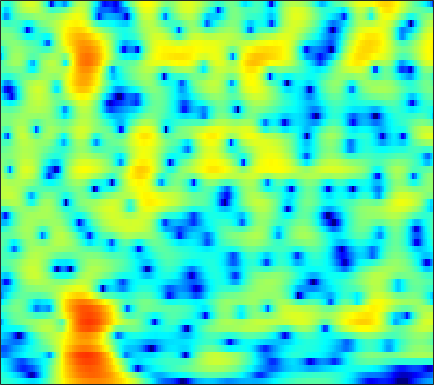

The data file committed next to this chart (first rows):
-4.2744, -4.351, -4.4669, -4.6333, -4.8058, -5.0985, -5.4569, -5.7613, -6.2087, -6.7016, -7.2202, -7.595, -8.0503, -8.41, -8.5767, -8.5886, -8.2877, -7.8132, -6.8716, -5.6224, -4.1843, -3.0427, -1.4988, 0.015555
-4.68, -4.97, -5.447, -6.022, -6.518, -7.278, -8.19, -8.987, -10.21, -11.66, -13.4, -15.01, -17.78, -21.68, -25.05, -23.53, -18.25, -15.08, -11.69, -8.886, -6.441, -4.766, -2.694, -0.7692
-6.112, -6.751, -7.753, -8.94, -9.961, -11.51, -13.26, -14.69, -16.58, -18.05, -18.73, -18.67, -18.09, -17.16, -16.33, -15.01, -13.44, -12.12, -10.21, -8.24, -6.256, -4.779, -2.847, -0.9694
-6.83, -7.53, -8.494, -9.525, -10.37, -11.61, -13, -14.12, -15.57, -16.62, -16.64, -15.84, -14.37, -12.99, -12.07, -10.96, -9.949, -9.245, -8.347, -7.447, -6.458, -5.58, -4.153, -2.432
-13.66, -14.53, -14.26, -13.08, -12.11, -10.98, -10.05, -9.468, -8.778, -8.132, -7.491, -6.997, -6.382, -5.913, -5.649, -5.371, -5.235, -5.289, -5.659, -6.521, -8.132, -10.05, -13.27, -11.52
-15.74, -16.24, -15.89, -14.88, -14.01, -12.92, -11.91, -11.2, -10.29, -9.42, -8.562, -7.927, -7.115, -6.371, -5.83, -5.087, -4.379, -3.904, -3.329, -2.781, -2.209, -1.73, -0.9819, -0.06835
-11.27, -11.82, -12.5, -13.12, -13.57, -14.11, -14.5, -14.63, -14.4, -13.61, -12.36, -11.26, -9.72, -8.225, -7.133, -5.742, -4.496, -3.668, -2.659, -1.718, -0.8277, -0.1841, 0.6582, 1.501
-9.14, -9.7, -10.53, -11.54, -12.51, -14.26, -16.94, -20.1, -26.59, -22.8, -16.37, -13.15, -9.961, -7.501, -5.968, -4.239, -2.866, -2.003, -0.9984, -0.1307, 0.6092, 1.092, 1.665, 2.189
-7.717, -7.502, -7.169, -6.907, -6.785, -6.698, -6.648, -6.541, -6.204, -5.601, -4.713, -3.906, -2.738, -1.575, -0.741, 0.2312, 1.01, 1.524, 2.136, 2.611, 2.914, 3.03, 3.021, 2.794
-12.19, -9.292, -6.755, -5.027, -4.053, -3.053, -2.279, -1.805, -1.279, -0.8289, -0.4151, -0.1214, 0.2574, 0.5953, 0.8185, 1.061, 1.279, 1.493, 1.784, 2.001, 2.142, 2.196, 2.167, 1.937
-6.135, -5.39, -4.344, -3.361, -2.7, -1.96, -1.397, -1.097, -0.8746, -0.8239, -0.937, -1.137, -1.541, -2.081, -2.534, -3.099, -3.427, -3.492, -3.5, -3.402, -3.084, -2.71, -2.059, -1.234
-3.865, -3.392, -2.698, -1.968, -1.46, -0.8991, -0.5091, -0.3611, -0.3823, -0.6785, -1.331, -2.107, -3.595, -5.703, -7.816, -11.38, -14.49, -14.34, -12.59, -11.53, -11.65, -12.54, -13.09, -9.71
-8.254, -6.931, -5.29, -3.881, -3.007, -2.064, -1.385, -1.043, -0.8158, -0.9088, -1.344, -1.907, -3.009, -4.535, -5.965, -7.938, -8.973, -9.054, -8.928, -8.318, -8.038, -8.024, -7.487, -5.79
-13.66, -11.47, -9.149, -7.306, -6.159, -4.856, -3.767, -3.097, -2.393, -1.921, -1.645, -1.556, -1.598, -1.775, -1.94, -2.148, -2.304, -2.428, -2.369, -2.06, -1.752, -1.437, -0.8438, -0.0567
-11.96, -11.67, -10.96, -9.892, -8.874, -7.35, -5.797, -4.713, -3.428, -2.346, -1.462, -0.9397, -0.4079, -0.02351, 0.1968, 0.3946, 0.4884, 0.5586, 0.7211, 0.7923, 0.8564, 0.9594, 1.122, 1.351
-13.44, -15.9, -20.31, -19.16, -14.84, -10.29, -7.014, -5.091, -3.04, -1.417, -0.1522, 0.597, 1.386, 1.964, 2.264, 2.52, 2.647, 2.671, 2.542, 2.281, 2.002, 1.747, 1.365, 0.9702
-8.601, -9.41, -10.01, -9.438, -8.198, -6.062, -3.942, -2.507, -0.8494, 0.5424, 1.654, 2.337, 3.056, 3.558, 3.787, 3.918, 3.86, 3.66, 3.157, 2.525, 1.638, 0.7816, -0.5312, -2.031
-4.375, -4.161, -3.781, -3.254, -2.729, -1.889, -0.9552, -0.2276, 0.7216, 1.601, 2.365, 2.865, 3.394, 3.748, 3.897, 3.915, 3.695, 3.352, 2.715, 1.776, 0.3394, -1.031, -3.379, -6.682
-3.096, -2.779, -2.424, -2.068, -1.773, -1.322, -0.7862, -0.3257, 0.3477, 1.039, 1.729, 2.197, 2.721, 3.104, 3.292, 3.375, 3.246, 3.03, 2.536, 1.692, 0.677, -0.279, -1.849, -3.628
-2.732, -2.815, -3.067, -3.396, -3.65, -3.854, -3.707, -3.309, -2.434, -1.348, -0.2257, 0.5301, 1.387, 2.053, 2.406, 2.693, 2.805, 2.778, 2.525, 2.183, 1.781, 1.341, 0.7051, 0.0633
-2.494, -3.109, -4.278, -6.064, -7.984, -11.68, -15.42, -13.37, -8.494, -4.951, -2.506, -1.165, 0.1675, 1.081, 1.529, 1.889, 2.045, 2.032, 1.974, 1.962, 1.805, 1.753, 1.726, 1.676
-1.764, -2.249, -3.122, -4.317, -5.374, -6.86, -7.548, -6.968, -5.128, -3.088, -1.4, -0.4292, 0.4979, 0.9763, 1.096, 0.9689, 0.5254, 0.08314, -0.3867, -0.7104, -0.6441, -0.1681, 0.6065, 1.358
-2.107, -1.989, -1.899, -1.81, -1.735, -1.556, -1.193, -0.8034, -0.1626, 0.5224, 1.106, 1.454, 1.668, 1.511, 1.122, 0.1209, -1.608, -3.526, -7.809, -14.62, -10.58, -6.084, -2.465, -0.1012
-5.389, -4.842, -4.134, -3.37, -2.759, -1.842, -0.9376, -0.29, 0.5052, 1.172, 1.679, 1.921, 2.009, 1.856, 1.508, 0.7383, -0.3636, -1.471, -2.844, -3.837, -3.484, -2.446, -0.9604, 0.3313
-10.36, -10.77, -10.59, -9.116, -7.452, -5.157, -3.205, -1.98, -0.6608, 0.3403, 1.089, 1.459, 1.758, 1.879, 1.841, 1.685, 1.431, 1.22, 1.037, 0.7538, 0.9331, 0.9817, 1.164, 1.356
-12.01, -15.18, -19.61, -14.14, -10.02, -6.24, -3.684, -2.253, -0.8405, 0.1468, 0.8218, 1.157, 1.491, 1.657, 1.76, 1.853, 1.904, 1.97, 1.968, 2.053, 2.066, 1.973, 1.889, 1.684
-3.918, -4.027, -3.848, -3.238, -2.509, -1.456, -0.4888, 0.08876, 0.6261, 0.8971, 0.8886, 0.8032, 0.5968, 0.4365, 0.4175, 0.5612, 0.9116, 1.213, 1.597, 2.042, 2.064, 2.169, 1.996, 1.581
1.238, 1.499, 1.805, 2.098, 2.299, 2.458, 2.5, 2.384, 1.994, 1.267, 0.146, -1.023, -3.042, -5.104, -6.018, -5.222, -3.194, -1.801, -0.1997, 0.7012, 1.379, 1.6, 1.521, 1.113
2.895, 3.173, 3.423, 3.56, 3.567, 3.455, 3.164, 2.793, 2.059, 0.9565, -0.615, -2.265, -5.235, -9.284, -11.67, -9.601, -6.035, -4.121, -2.213, -1.338, -0.4347, -0.3181, -0.2619, -0.4789
2.954, 3.074, 3.152, 3.139, 3.074, 2.951, 2.711, 2.468, 2.003, 1.352, 0.4989, -0.19, -1.218, -2.096, -2.594, -2.87, -2.877, -2.776, -2.662, -2.627, -2.656, -2.848, -2.886, -2.995
2.869, 2.669, 2.377, 2.13, 2.042, 2.022, 2.125, 2.221, 2.306, 2.285, 2.126, 1.893, 1.471, 0.9115, 0.4417, -0.2851, -1.127, -1.83, -3.025, -3.991, -5.581, -6.097, -6.921, -7.062
2.465, 1.509, 0.009623, -1.336, -1.769, -1.19, 0.2398, 1.332, 2.553, 3.41, 3.906, 4.015, 3.925, 3.489, 2.978, 1.96, 0.6082, -0.7394, -2.873, -6.239, -9.733, -14.19, -18.59, -16.53
1.393, -0.1773, -3.378, -9.106, -14.99, -7.927, -2.447, 0.05394, 2.307, 3.734, 4.581, 4.904, 4.992, 4.696, 4.223, 3.264, 1.887, 0.5434, -1.72, -4.429, -8.323, -10.76, -14.51, -15.8
0.4677, -0.01006, -0.7436, -1.296, -1.338, -0.8565, 0.1398, 0.9869, 2.054, 2.906, 3.463, 3.731, 3.782, 3.585, 3.222, 2.542, 1.543, 0.6558, -0.8069, -2.403, -4.109, -5.483, -7.146, -8.68
-0.495, -0.4249, -0.3367, -0.1774, 0.01251, 0.4157, 0.9014, 1.308, 1.82, 2.261, 2.585, 2.715, 2.74, 2.567, 2.339, 1.855, 1.24, 0.6634, -0.1345, -1.186, -1.991, -2.874, -3.643, -4.467
-1.514, -1.373, -1.125, -0.7764, -0.4559, 0.08767, 0.6791, 1.129, 1.665, 2.083, 2.374, 2.46, 2.477, 2.322, 2.14, 1.784, 1.375, 1.02, 0.4949, 0.03975, -0.6977, -1.007, -1.757, -2.421
-2.685, -3.054, -3.385, -3.141, -2.46, -1.232, 0.1013, 0.9691, 1.912, 2.553, 2.869, 2.942, 2.798, 2.491, 2.153, 1.729, 1.333, 1.15, 0.9417, 0.8565, 0.672, 0.4711, 0.005221, -0.6853
-3.69, -6.184, -12.74, -17.15, -8.921, -3.416, -0.2225, 1.358, 2.757, 3.524, 3.739, 3.593, 2.931, 1.814, 0.7092, -0.8582, -1.878, -1.834, -0.8079, 0.2159, 1.343, 1.57, 1.838, 1.546
-1.445, -2.316, -3.255, -3.261, -2.419, -0.8337, 0.7234, 1.686, 2.575, 2.988, 2.948, 2.527, 1.479, -0.4311, -2.606, -7.419, -16.95, -12.63, -5.45, -2.065, -0.01434, 0.9232, 1.56, 1.728
-0.2611, -0.3549, -0.3915, -0.2743, -0.02655, 0.42, 0.9143, 1.27, 1.633, 1.81, 1.758, 1.504, 0.9781, 0.1487, -0.5878, -1.526, -2.091, -2.065, -1.452, -0.689, -0.04563, 0.4332, 0.5692, 0.5238
-0.3871, -0.4133, -0.4245, -0.3522, -0.2608, -0.02177, 0.2674, 0.5085, 0.8301, 1.119, 1.31, 1.413, 1.418, 1.361, 1.275, 1.147, 1.079, 1.046, 1.04, 1.112, 0.9494, 0.9019, 0.5208, -0.05463
-1.539, -1.796, -2.079, -2.223, -2.236, -2.071, -1.68, -1.283, -0.6492, 0.01884, 0.6635, 1.12, 1.608, 2.004, 2.231, 2.437, 2.549, 2.575, 2.491, 2.307, 2.062, 1.617, 1.088, 0.2758
-4.126, -4.963, -6.043, -6.951, -7.283, -7.214, -6.361, -5.36, -3.801, -2.248, -0.8116, 0.104, 1.181, 1.999, 2.483, 2.949, 3.201, 3.282, 3.248, 2.969, 2.619, 2.218, 1.556, 0.8184
-7.679, -9.582, -12.46, -15.84, -18.96, -21.64, -16.41, -12.14, -7.898, -4.691, -2.24, -0.7873, 0.7835, 1.966, 2.632, 3.268, 3.635, 3.731, 3.663, 3.382, 2.727, 2.289, 1.334, 0.3051
-10.14, -13.78, -19.7, -23.11, -21.55, -18.69, -14.53, -11.21, -7.322, -4.193, -1.731, -0.2773, 1.28, 2.486, 3.149, 3.797, 4.186, 4.29, 4.154, 3.777, 3.042, 2.083, 0.5556, -1.741
-7.817, -10.01, -12.91, -13.91, -12.77, -10.51, -8.087, -6.34, -4.277, -2.453, -0.9612, 0.009644, 1.027, 1.827, 2.324, 2.83, 3.183, 3.358, 3.402, 3.11, 2.685, 2.006, 0.683, -1.064
-4.143, -4.68, -5.131, -5.264, -5.041, -4.471, -3.736, -3.131, -2.375, -1.77, -1.367, -1.137, -1.015, -0.9528, -0.8153, -0.5071, -0.02303, 0.4172, 1.025, 1.447, 1.54, 1.695, 1.474, 1.128
-2.077, -1.998, -1.796, -1.488, -1.26, -0.8855, -0.5898, -0.4724, -0.448, -0.7281, -1.335, -2.163, -3.648, -5.572, -6.959, -7.044, -5.024, -3.271, -1.261, 0.3516, 1.293, 1.778, 2.277, 2.413
-2.803, -2.07, -1.005, 0.005714, 0.606, 1.223, 1.599, 1.674, 1.502, 0.9549, -0.03939, -1.23, -3.526, -6.964, -10.25, -11.25, -6.82, -4.028, -1.366, 0.4915, 1.669, 2.2, 2.879, 3.111
-9.922, -6.321, -3.217, -1.164, -0.07771, 0.8955, 1.47, 1.673, 1.631, 1.304, 0.6966, 0.1154, -0.8046, -1.702, -2.202, -2.418, -2.119, -1.716, -1.066, -0.3898, 0.3437, 0.4982, 0.9966, 1.508
-5.987, -4.497, -2.67, -1.209, -0.3916, 0.3732, 0.7997, 0.9415, 0.9203, 0.6918, 0.3138, -0.03396, -0.4935, -0.9733, -1.347, -1.744, -2.094, -2.389, -2.863, -3.438, -3.818, -3.674, -3.354, -2.214
-1.442, -1.1, -0.5815, -0.1231, 0.1486, 0.3599, 0.3741, 0.2464, -0.05798, -0.5121, -1.041, -1.462, -1.981, -2.394, -2.636, -3.001, -3.503, -4.022, -5.15, -7.095, -11.07, -15.83, -16.02, -8.481
-0.19, -0.1241, -0.05828, -0.07504, -0.1439, -0.3631, -0.7595, -1.21, -2.052, -3.156, -4.475, -5.425, -6.441, -6.651, -6.275, -5.599, -5.081, -4.936, -5.14, -5.819, -6.592, -7.027, -6.422, -4.293
-0.8055, -0.9428, -1.152, -1.343, -1.516, -1.822, -2.312, -2.861, -4.001, -5.809, -8.678, -12.27, -21.94, -18.46, -12.44, -8.191, -5.772, -4.639, -3.625, -2.984, -2.43, -1.752, -1.038, -0.1209
-2.644, -3.304, -3.942, -4.114, -3.977, -3.631, -3.379, -3.359, -3.644, -4.345, -5.427, -6.379, -7.253, -6.952, -5.996, -4.429, -3.001, -2.138, -1.239, -0.554, -0.09154, 0.2519, 0.7912, 1.34
-5.798, -8.778, -12.96, -11.99, -8.985, -5.866, -3.772, -2.695, -1.713, -1.115, -0.7983, -0.5954, -0.3667, -0.08005, 0.1704, 0.5422, 0.8686, 1.068, 1.204, 1.203, 1.093, 0.8007, 0.7065, 0.7557
-4.584, -6.862, -9.304, -8.948, -7.219, -4.648, -2.504, -1.164, 0.2671, 1.368, 2.193, 2.659, 3.112, 3.388, 3.483, 3.451, 3.2, 2.849, 2.135, 1.103, -0.133, -1.089, -2.623, -3.695
-2.547, -3.814, -4.97, -5.198, -4.705, -3.405, -1.738, -0.4879, 1.027, 2.288, 3.288, 3.822, 4.327, 4.567, 4.577, 4.33, 3.768, 3.091, 1.82, 0.008126, -2.652, -5.369, -10.9, -23.11
